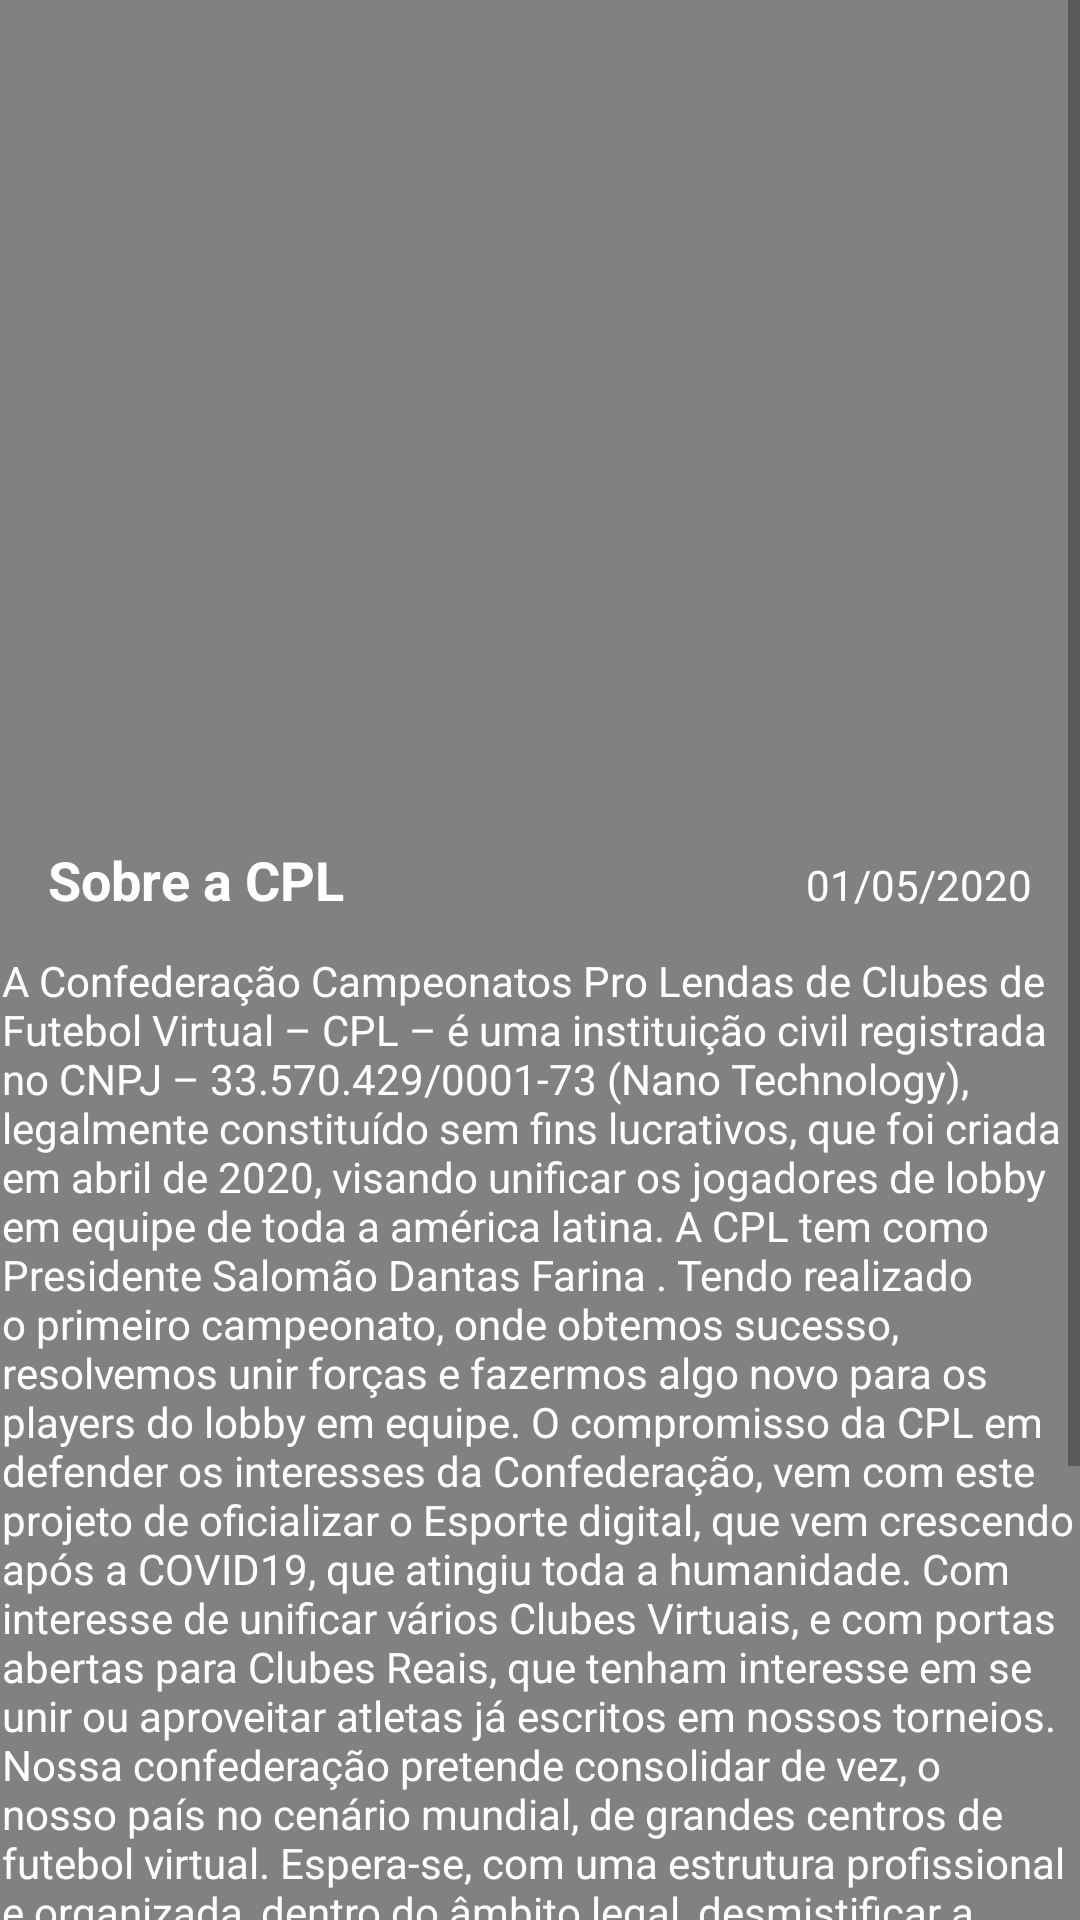

The Android layout XML behind this screen, and the referenced resources:
<!-- AndroidManifest.xml: application theme AppTheme -->
<!-- res/layout/activity_main.xml -->
<?xml version="1.0" encoding="utf-8"?>
<ScrollView
    xmlns:android="http://schemas.android.com/apk/res/android"
    xmlns:app="http://schemas.android.com/apk/res-auto"
    xmlns:tools="http://schemas.android.com/tools"
    android:layout_height="match_parent"
    android:layout_width="match_parent"
    >

<androidx.constraintlayout.widget.ConstraintLayout

    android:layout_width="match_parent"
    android:layout_height="match_parent"
    android:background="@color/colorfundo"
    tools:context=".MainActivity">

    <ImageView
        android:id="@+id/imageView2"
        android:layout_width="423dp"
        android:layout_height="257dp"
        android:scaleType="fitCenter"
        app:layout_constraintEnd_toEndOf="parent"
        app:layout_constraintStart_toStartOf="parent"
        app:layout_constraintTop_toTopOf="parent"

        app:srcCompat="@drawable/logo" />

    


    <TextView
        android:id="@+id/textView"
        android:layout_width="wrap_content"
        android:layout_height="wrap_content"
        android:layout_marginStart="16dp"
        android:layout_marginLeft="16dp"
        android:layout_marginTop="24dp"
        android:text="Sobre a CPL"
        android:textColor="@color/colorLetra"
        android:textSize="18sp"
        android:textStyle="bold"
        app:layout_constraintStart_toStartOf="parent"
        app:layout_constraintTop_toBottomOf="@+id/imageView2" />

    <TextView
        android:id="@+id/textView2"
        android:layout_width="wrap_content"
        android:layout_height="wrap_content"
        android:layout_marginEnd="16dp"
        android:layout_marginRight="16dp"
        android:text="01/05/2020"
        android:textColor="@color/colorLetra"
        app:layout_constraintBaseline_toBaselineOf="@+id/textView"
        app:layout_constraintEnd_toEndOf="parent" />

    <TextView
        android:id="@+id/textView3"
        android:layout_width="359dp"
        android:layout_height="457dp"
        android:layout_marginStart="16dp"
        android:layout_marginLeft="16dp"
        android:layout_marginTop="12dp"
        android:layout_marginEnd="16dp"
        android:layout_marginRight="16dp"
        android:text="@string/a_confedera_o_campeonatos_pro_lendas_de_clubes_de_futebol_virtual_cpl_uma_institui_o_civil_registrada_no_cnpj_33_570_429_0001_73_nano_technology_legalmente_constitu_do_sem_fins_lucrativos_que_foi_criada_em_abril_de_2020_visando_unificar_os_jogadores_de_lobby_em_equipe_de_toda_a_am_rica_latina_a_cpl_tem_como_presidente_salom_o_dantas_farina_tendo_realizado_o_primeiro_campeonato_onde_obtemos_sucesso_resolvemos_unir_for_as_e_fazermos_algo_novo_para_os_players_do_lobby_em_equipe_o_compromisso_da_cpl_em_defender_os_interesses_da_confedera_o_vem_com_este_projeto_de_oficializar_o_esporte_digital_que_vem_crescendo_ap_s_a_covid19_que_atingiu_toda_a_humanidade_com_interesse_de_unificar_v_rios_clubes_virtuais_e_com_portas_abertas_para_clubes_reais_que_tenham_interesse_em_se_unir_ou_aproveitar_atletas_j_escritos_em_nossos_torneios_nossa_confedera_o_pretende_consolidar_de_vez_o_nosso_pa_s_no_cen_rio_mundial_de_grandes_centros_de_futebol_virtual_espera_se_com_uma_estrutura_profissional_e_organizada_dentro_do_mbito_legal_desmistificar_a_imagem_de_futebol_virtual_destinado_para_crian_as_um_hobby_que_h_muito_tempo_deixou_de_ser_infantil_e_com_a_ajuda_de_todos_em_um_curto_espa_o_de_tempo_se_tornar_um_desporto_nacional_bem_divulgado_com_futuras_federa_es_em_todos_estados_e_com_um_grande_n_mero_de_adeptos"
        android:textColor="@color/colorLetra"
        android:textSize="14sp"
        app:layout_constraintEnd_toEndOf="parent"
        app:layout_constraintStart_toStartOf="parent"
        app:layout_constraintTop_toBottomOf="@+id/textView" />

    <Button
        android:id="@+id/conti1"
        android:layout_width="wrap_content"
        android:layout_height="wrap_content"
        android:layout_marginTop="16dp"
        android:layout_marginEnd="16dp"
        android:layout_marginRight="16dp"
        android:text="continue"
        app:layout_constraintEnd_toEndOf="parent"
        app:layout_constraintTop_toBottomOf="@+id/textView3" />

    <Button
        android:id="@+id/pula"
        android:layout_width="wrap_content"
        android:layout_height="wrap_content"
        android:layout_marginStart="32dp"
        android:layout_marginLeft="32dp"
        android:text="pular"
        app:layout_constraintBaseline_toBaselineOf="@+id/conti1"
        app:layout_constraintStart_toStartOf="parent" />

</androidx.constraintlayout.widget.ConstraintLayout>
</ScrollView>
<!-- resources referenced by this layout -->
<resources>
  <color name="colorLetra">#FFFFFF</color>
  <color name="colorfundo">#838080</color>
  <string name="a_confedera_o_campeonatos_pro_lendas_de_clubes_de_futebol_virtual_cpl_uma_institui_o_civil_registrada_no_cnpj_33_570_429_0001_73_nano_technology_legalmente_constitu_do_sem_fins_lucrativos_que_foi_criada_em_abril_de_2020_visando_unificar_os_jogadores_de_lobby_em_equipe_de_toda_a_am_rica_latina_a_cpl_tem_como_presidente_salom_o_dantas_farina_tendo_realizado_o_primeiro_campeonato_onde_obtemos_sucesso_resolvemos_unir_for_as_e_fazermos_algo_novo_para_os_players_do_lobby_em_equipe_o_compromisso_da_cpl_em_defender_os_interesses_da_confedera_o_vem_com_este_projeto_de_oficializar_o_esporte_digital_que_vem_crescendo_ap_s_a_covid19_que_atingiu_toda_a_humanidade_com_interesse_de_unificar_v_rios_clubes_virtuais_e_com_portas_abertas_para_clubes_reais_que_tenham_interesse_em_se_unir_ou_aproveitar_atletas_j_escritos_em_nossos_torneios_nossa_confedera_o_pretende_consolidar_de_vez_o_nosso_pa_s_no_cen_rio_mundial_de_grandes_centros_de_futebol_virtual_espera_se_com_uma_estrutura_profissional_e_organizada_dentro_do_mbito_legal_desmistificar_a_imagem_de_futebol_virtual_destinado_para_crian_as_um_hobby_que_h_muito_tempo_deixou_de_ser_infantil_e_com_a_ajuda_de_todos_em_um_curto_espa_o_de_tempo_se_tornar_um_desporto_nacional_bem_divulgado_com_futuras_federa_es_em_todos_estados_e_com_um_grande_n_mero_de_adeptos">A Confederação Campeonatos Pro Lendas de Clubes de Futebol Virtual – CPL – é uma instituição civil registrada no CNPJ – 33.570.429/0001-73 (Nano Technology), legalmente constituído sem fins lucrativos, que foi criada em abril de 2020, visando unificar os jogadores de lobby em equipe de toda a américa latina. A CPL tem como Presidente Salomão Dantas Farina . Tendo realizado o primeiro campeonato, onde obtemos sucesso, resolvemos unir forças e fazermos algo novo para os players do lobby em equipe. O compromisso da CPL em defender os interesses da Confederação, vem com este projeto de oficializar o Esporte digital, que vem crescendo após a COVID19, que atingiu toda a humanidade. Com interesse de unificar vários Clubes Virtuais, e com portas abertas para Clubes Reais, que tenham interesse em se unir ou aproveitar atletas já escritos em nossos torneios. Nossa confederação pretende consolidar de vez, o nosso país no cenário mundial, de grandes centros de futebol virtual. Espera-se, com uma estrutura profissional e organizada, dentro do âmbito legal, desmistificar a imagem de futebol virtual destinado para crianças. Um hobby, que há muito tempo, deixou de ser infantil e com a ajuda de todos, em um curto espaço de tempo, se tornará um desporto nacional bem divulgado, com futuras federações em todos estados e com um grande número de adeptos.</string>
  <style name="AppTheme" parent="Theme.AppCompat.Light.NoActionBar">
          
          <item name="colorPrimary">@color/colorPrimary</item>
          <item name="colorPrimaryDark">@color/colorPrimaryDark</item>
          <item name="colorAccent">@color/colorAccent</item>
      </style>
  <color name="colorPrimary">#454646</color>
  <color name="colorPrimaryDark">#0C0B0B</color>
  <color name="colorAccent">#D81B60</color>
</resources>
